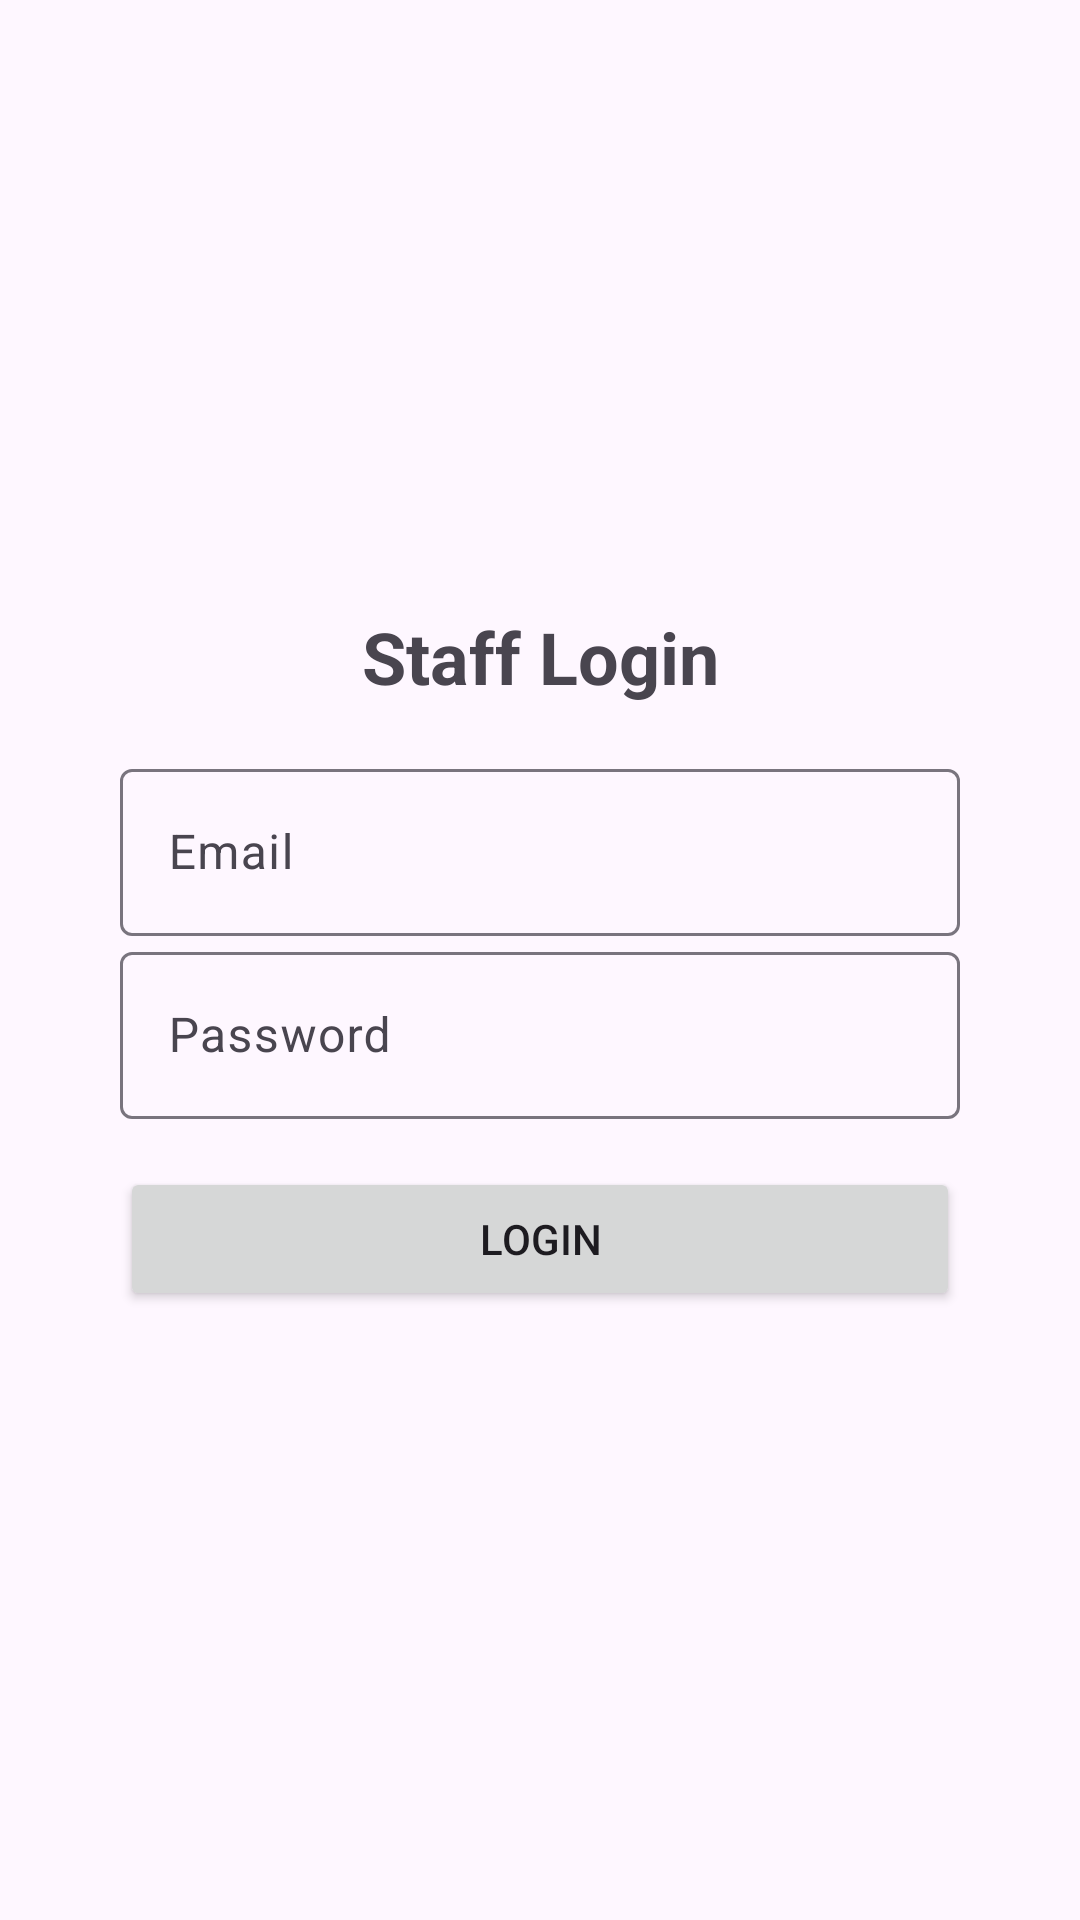

This screen was rendered from an Android layout file. Write that file and the resources it references.
<!-- AndroidManifest.xml: application theme Theme.ECommerceApp -->
<!-- res/layout/activity_staff_login.xml -->
<?xml version="1.0" encoding="utf-8"?>
<LinearLayout xmlns:android="http://schemas.android.com/apk/res/android"
    xmlns:app="http://schemas.android.com/apk/res-auto"
    xmlns:tools="http://schemas.android.com/tools"
    android:layout_width="match_parent"
    android:layout_height="match_parent"
    android:orientation="vertical"
    android:gravity="center"
    android:padding="40dp"
    tools:context=".users.UserLoginActivity">

    <TextView
        android:layout_width="match_parent"
        android:layout_height="wrap_content"
        android:text="@string/staff_login_text"
        android:textSize="24sp"
        android:textStyle="bold"
        android:layout_marginBottom="16dp"
        android:textAlignment="center"/>

    <com.google.android.material.textfield.TextInputLayout
        android:layout_width="match_parent"
        android:layout_height="wrap_content">

        <com.google.android.material.textfield.TextInputEditText
            android:id="@+id/staff_email"
            android:hint="@string/email"
            android:inputType="textEmailAddress"
            android:layout_width="match_parent"
            android:layout_height="wrap_content" />

    </com.google.android.material.textfield.TextInputLayout>

    <com.google.android.material.textfield.TextInputLayout
        android:layout_width="match_parent"
        android:layout_height="wrap_content">

        <com.google.android.material.textfield.TextInputEditText
            android:id="@+id/staff_password"
            android:hint="@string/password"
            android:inputType="textPassword"
            android:layout_width="match_parent"
            android:layout_marginBottom="16dp"
            android:layout_height="wrap_content" />

    </com.google.android.material.textfield.TextInputLayout>

    <ProgressBar
        android:id="@+id/progresssBar"
        android:visibility="gone"
        android:layout_width="wrap_content"
        android:layout_height="wrap_content" />

    <Button
        android:id="@+id/btn_login"
        android:text="@string/login"
        android:layout_width="match_parent"
        android:layout_height="wrap_content" />

</LinearLayout>
<!-- resources referenced by this layout -->
<resources>
  <string name="email">Email</string>
  <string name="login">Login</string>
  <string name="password">Password</string>
  <string name="staff_login_text">Staff Login</string>
  <style name="Theme.ECommerceApp" parent="Base.Theme.ECommerceApp" />
  <style name="Base.Theme.ECommerceApp" parent="Theme.Material3.DayNight.NoActionBar">
          
          <item name="colorPrimary">@color/green</item>
      </style>
  <color name="green">#67ad53</color>
</resources>
